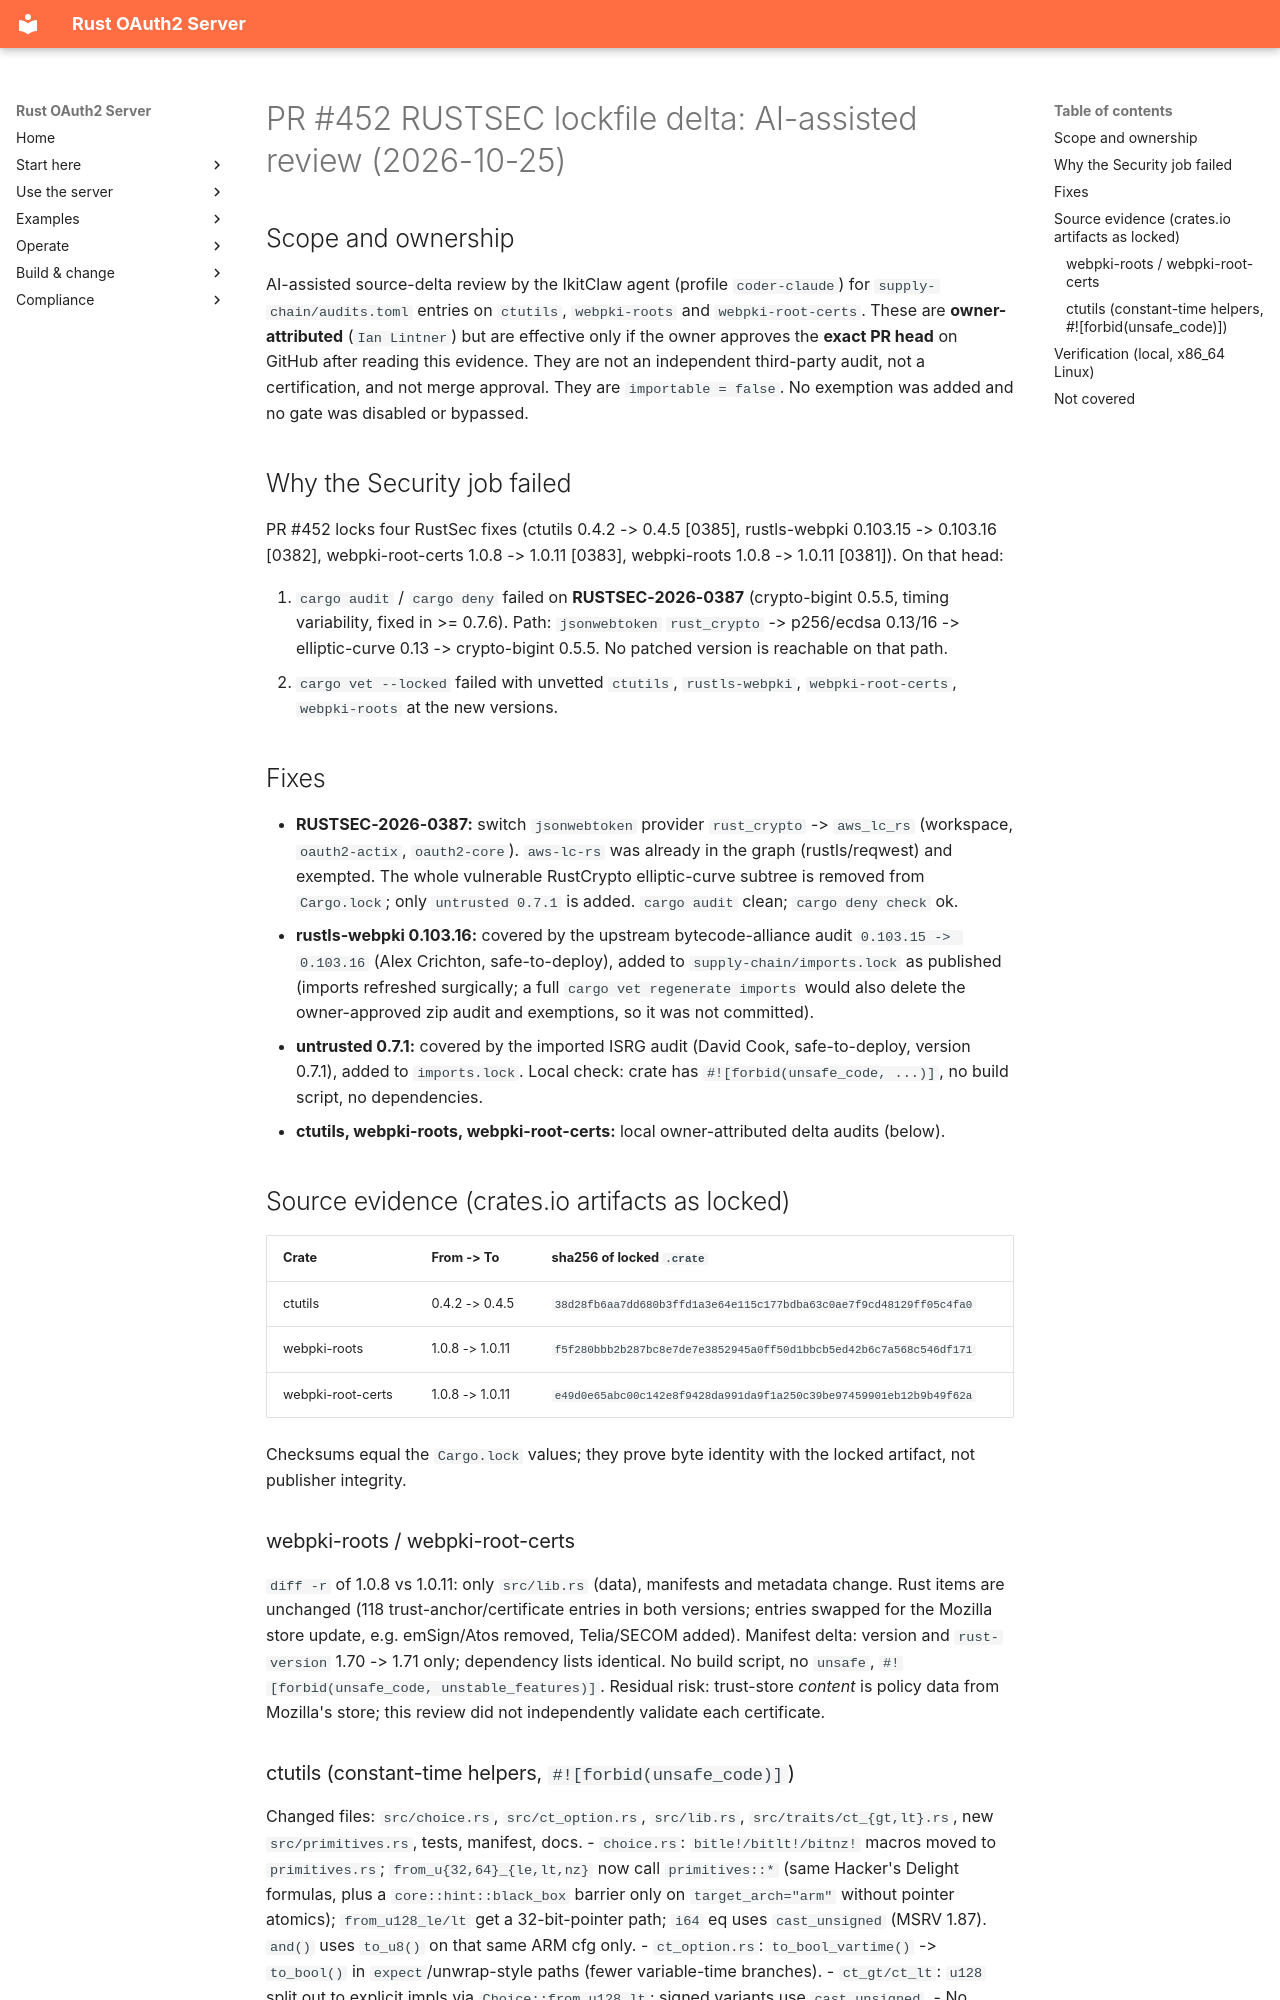

repository: ianlintner/rust-oauth2-server · page: supply-chain/pr452-rustsec-lockfile-delta-review/index.html · generator: mkdocs

# PR #452 RUSTSEC lockfile delta: AI-assisted review (2026-10-25)

## Scope and ownership

AI-assisted source-delta review by the IkitClaw agent (profile `coder-claude`)
for `supply-chain/audits.toml` entries on `ctutils`, `webpki-roots` and
`webpki-root-certs`. These are **owner-attributed** (`Ian Lintner`) but are
effective only if the owner approves the **exact PR head** on GitHub after
reading this evidence. They are not an independent third-party audit, not a
certification, and not merge approval. They are `importable = false`.
No exemption was added and no gate was disabled or bypassed.

## Why the Security job failed

PR #452 locks four RustSec fixes (ctutils 0.4.2 -> 0.4.5 [0385],
rustls-webpki 0.103.15 -> 0.103.16 [0382], webpki-root-certs 1.0.8 -> 1.0.11
[0383], webpki-roots 1.0.8 -> 1.0.11 [0381]). On that head:

1. `cargo audit` / `cargo deny` failed on **RUSTSEC-2026-0387** (crypto-bigint
   0.5.5, timing variability, fixed in >= 0.7.6). Path:
   `jsonwebtoken` `rust_crypto` -> p256/ecdsa 0.13/16 -> elliptic-curve 0.13 ->
   crypto-bigint 0.5.5. No patched version is reachable on that path.
2. `cargo vet --locked` failed with unvetted `ctutils`, `rustls-webpki`,
   `webpki-root-certs`, `webpki-roots` at the new versions.

## Fixes

- **RUSTSEC-2026-0387:** switch `jsonwebtoken` provider `rust_crypto` ->
  `aws_lc_rs` (workspace, `oauth2-actix`, `oauth2-core`). `aws-lc-rs` was
  already in the graph (rustls/reqwest) and exempted. The whole vulnerable
  RustCrypto elliptic-curve subtree is removed from `Cargo.lock`; only
  `untrusted 0.7.1` is added. `cargo audit` clean; `cargo deny check` ok.
- **rustls-webpki 0.103.16:** covered by the upstream bytecode-alliance audit
  `0.103.15 -> 0.103.16` (Alex Crichton, safe-to-deploy), added to
  `supply-chain/imports.lock` as published (imports refreshed surgically; a
  full `cargo vet regenerate imports` would also delete the owner-approved zip
  audit and exemptions, so it was not committed).
- **untrusted 0.7.1:** covered by the imported ISRG audit (David Cook,
  safe-to-deploy, version 0.7.1), added to `imports.lock`. Local check: crate
  has `#![forbid(unsafe_code, ...)]`, no build script, no dependencies.
- **ctutils, webpki-roots, webpki-root-certs:** local owner-attributed delta
  audits (below).

## Source evidence (crates.io artifacts as locked)

| Crate | From -> To | sha256 of locked `.crate` |
| --- | --- | --- |
| ctutils | 0.4.2 -> 0.4.5 | `38d28fb6aa7dd680b3ffd1a3e64e115c177bdba63c0ae7f9cd48129ff05c4fa0` |
| webpki-roots | 1.0.8 -> 1.0.11 | `f5f280bbb2b287bc8e7de7e3852945a0ff50d1bbcb5ed42b6c7a568c546df171` |
| webpki-root-certs | 1.0.8 -> 1.0.11 | `e49d0e65abc00c142e8f9428da991da9f1a250c39be97459901eb12b9b49f62a` |

Checksums equal the `Cargo.lock` values; they prove byte identity with the
locked artifact, not publisher integrity.

### webpki-roots / webpki-root-certs

`diff -r` of 1.0.8 vs 1.0.11: only `src/lib.rs` (data), manifests and metadata
change. Rust items are unchanged (118 trust-anchor/certificate entries in both
versions; entries swapped for the Mozilla store update, e.g. emSign/Atos
removed, Telia/SECOM added). Manifest delta: version and `rust-version`
1.70 -> 1.71 only; dependency lists identical. No build script, no `unsafe`,
`#![forbid(unsafe_code, unstable_features)]`. Residual risk: trust-store
*content* is policy data from Mozilla's store; this review did not
independently validate each certificate.
